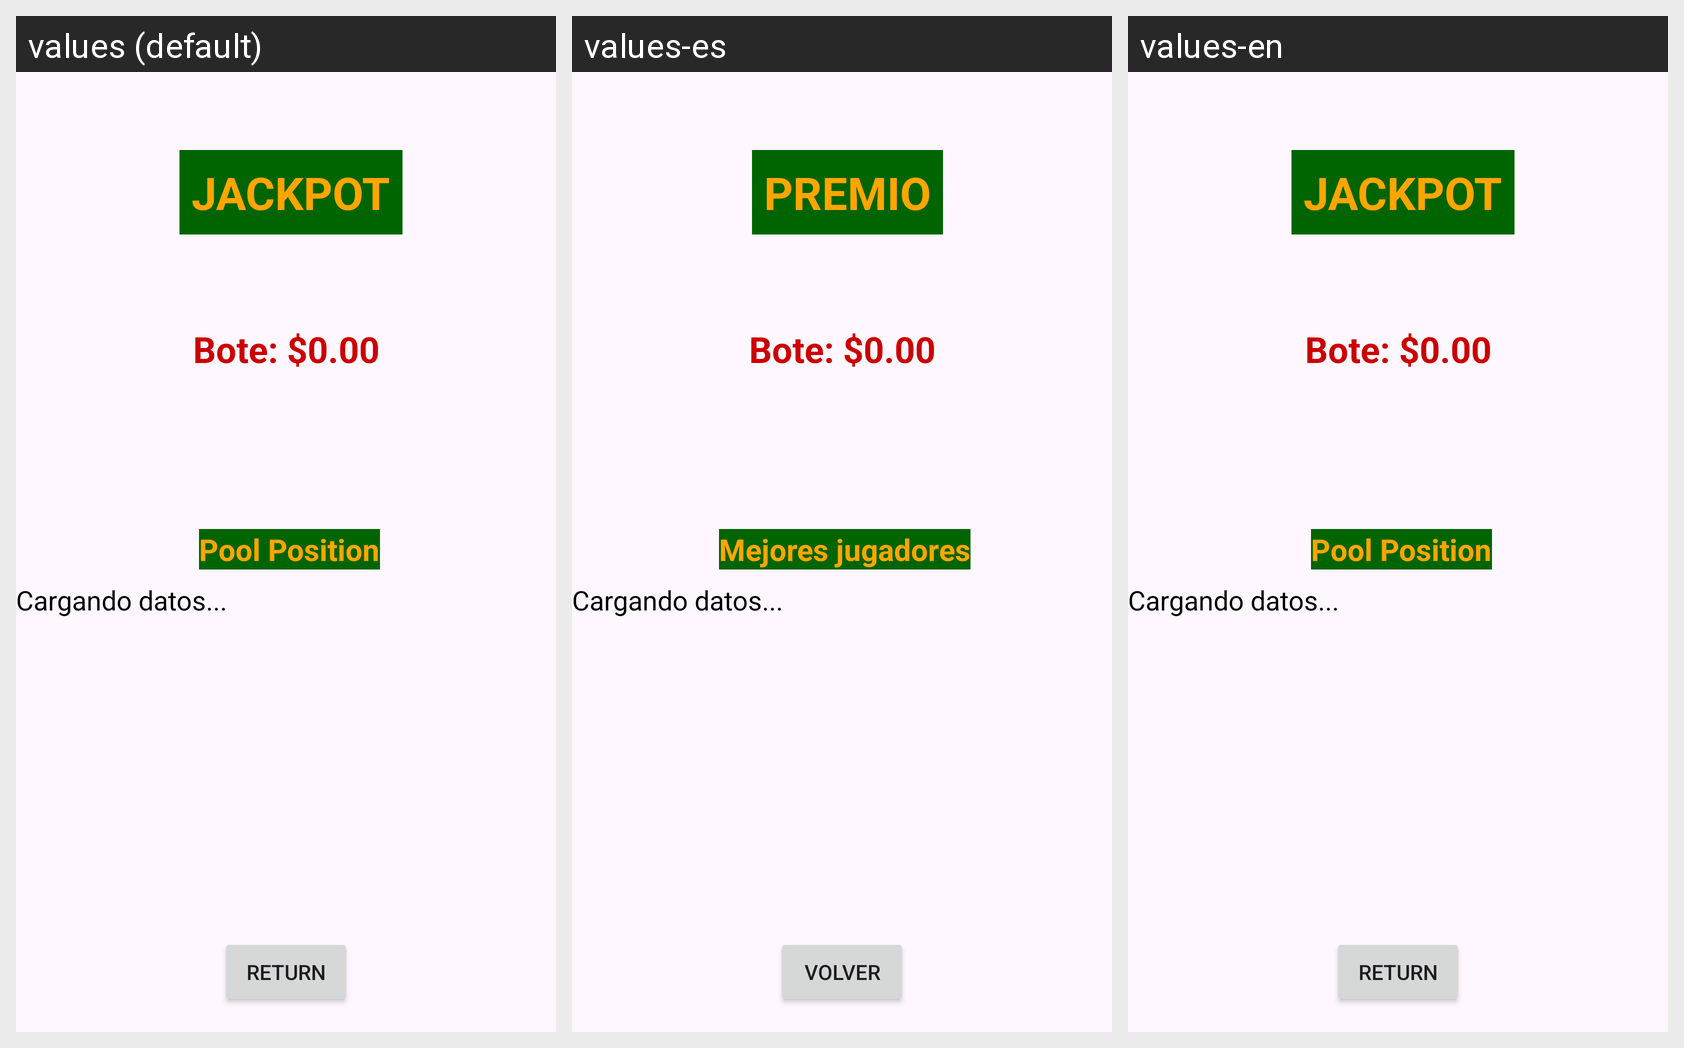

The Android screen above is rendered under several locales of the same app. Produce the string resources it draws, with the default and per-locale values.
Android screen res/layout/activity_poolposition_pag_firebase.xml rendered under 3 locales, left to right: values (default), values-es, values-en. Device: Nexus 5 (rendered at 1080×1920; each locale shown at half size, 540×960, under a caption strip naming it); theme Theme.ProjectGame.
Strings drawn on this screen, with the default value and each locale's value (text and hints the layout hard-codes, and strings that could not be matched under every locale, appear in the picture but are not listed):

ups_label_prize
  values: JACKPOT
  values-es: PREMIO
  values-en: JACKPOT

ups_label_pool_position
  values: Pool Position
  values-es: Mejores jugadores
  values-en: Pool Position

btn_regresar
  values: Return
  values-es: Volver
  values-en: Return
